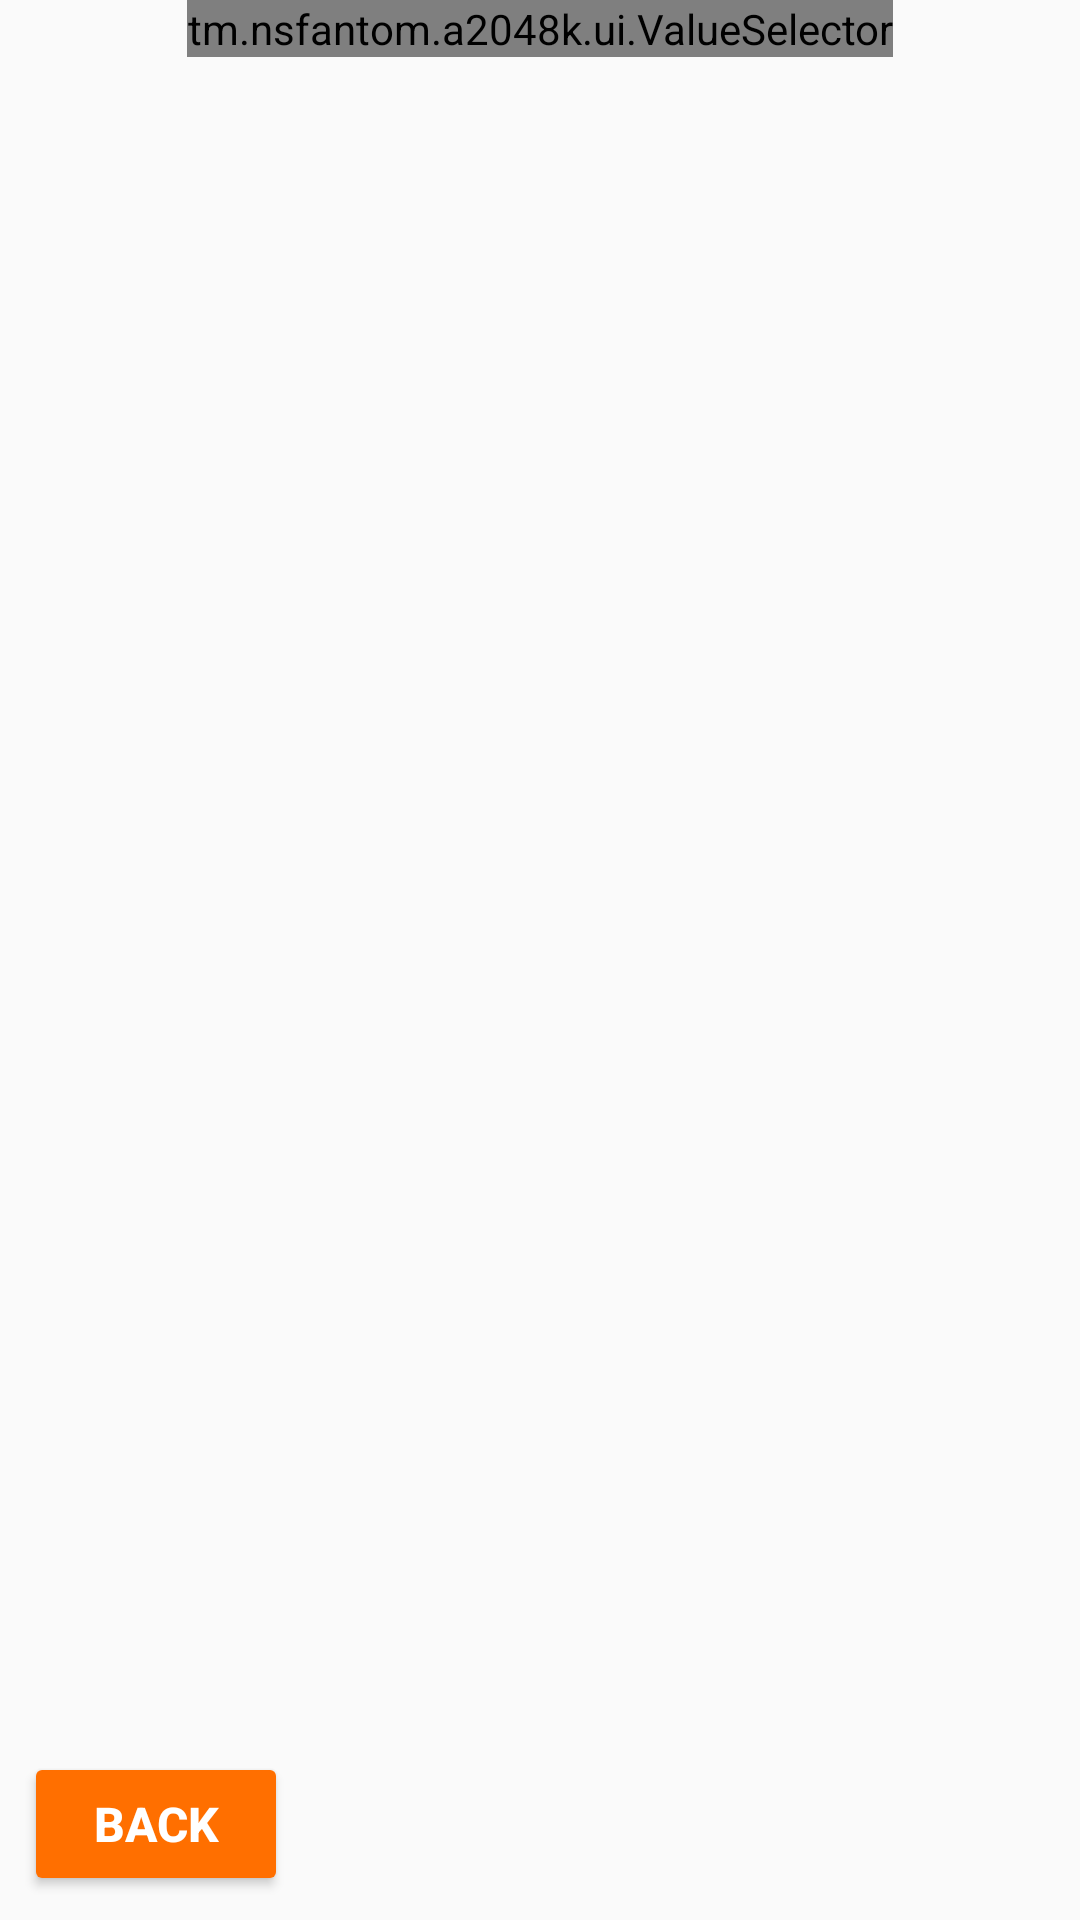

Layout XML and referenced resources for this Android screen:
<!-- AndroidManifest.xml: application theme AppTheme -->
<!-- res/layout/fragment_gamesettings.xml -->
<?xml version="1.0" encoding="utf-8"?>
<android.support.constraint.ConstraintLayout xmlns:android="http://schemas.android.com/apk/res/android"
    xmlns:app="http://schemas.android.com/apk/res-auto"
    android:layout_width="match_parent"
    android:layout_height="match_parent">

    <tm.example.a2048k.ui.ValueSelector
        android:id="@+id/sizeSelector"
        app:layout_constraintStart_toStartOf="parent"
        app:layout_constraintEnd_toEndOf="parent"
        android:layout_height="wrap_content"
        android:layout_width="wrap_content" />

    <Button
        android:id="@+id/btnBack"
        style="?attr/buttonStyle"
        android:layout_width="wrap_content"
        android:layout_height="wrap_content"
        android:text="@string/btn_back"
        android:theme="@style/FlatButton"
        app:layout_constraintBottom_toBottomOf="parent"
        app:layout_constraintEnd_toEndOf="parent"
        app:layout_constraintHorizontal_bias="0.0"
        app:layout_constraintStart_toStartOf="parent"
        android:layout_margin="8dp"/>
</android.support.constraint.ConstraintLayout>
<!-- resources referenced by this layout -->
<resources>
  <string name="btn_back">Back</string>
  <style name="FlatButton">
          <item name="colorButtonNormal">@color/flat_button_background_color_material_light</item>
          <item name="colorControlHighlight">@color/ripple_material_dark</item>
          <item name="android:textColor">@color/flat_button_text_color_material_light</item>
          <item name="android:textSize">16sp</item>
          <item name="android:textStyle">bold</item>
      </style>
  <style name="AppTheme" parent="Theme.AppCompat.Light.NoActionBar">
          
          <item name="colorPrimary">@color/colorPrimary</item>
          <item name="colorPrimaryDark">@color/colorPrimaryDark</item>
          <item name="colorAccent">@color/colorAccent</item>
      </style>
  <color name="flat_button_background_color_material_light">@color/colorButton</color>
  <color name="flat_button_text_color_material_light">@color/colorPrimary</color>
  <color name="colorPrimary">#fff</color>
  <color name="colorPrimaryDark">#9b9b9b</color>
  <color name="colorAccent">#004bac</color>
  <color name="colorButton">#ff6f00</color>
</resources>
